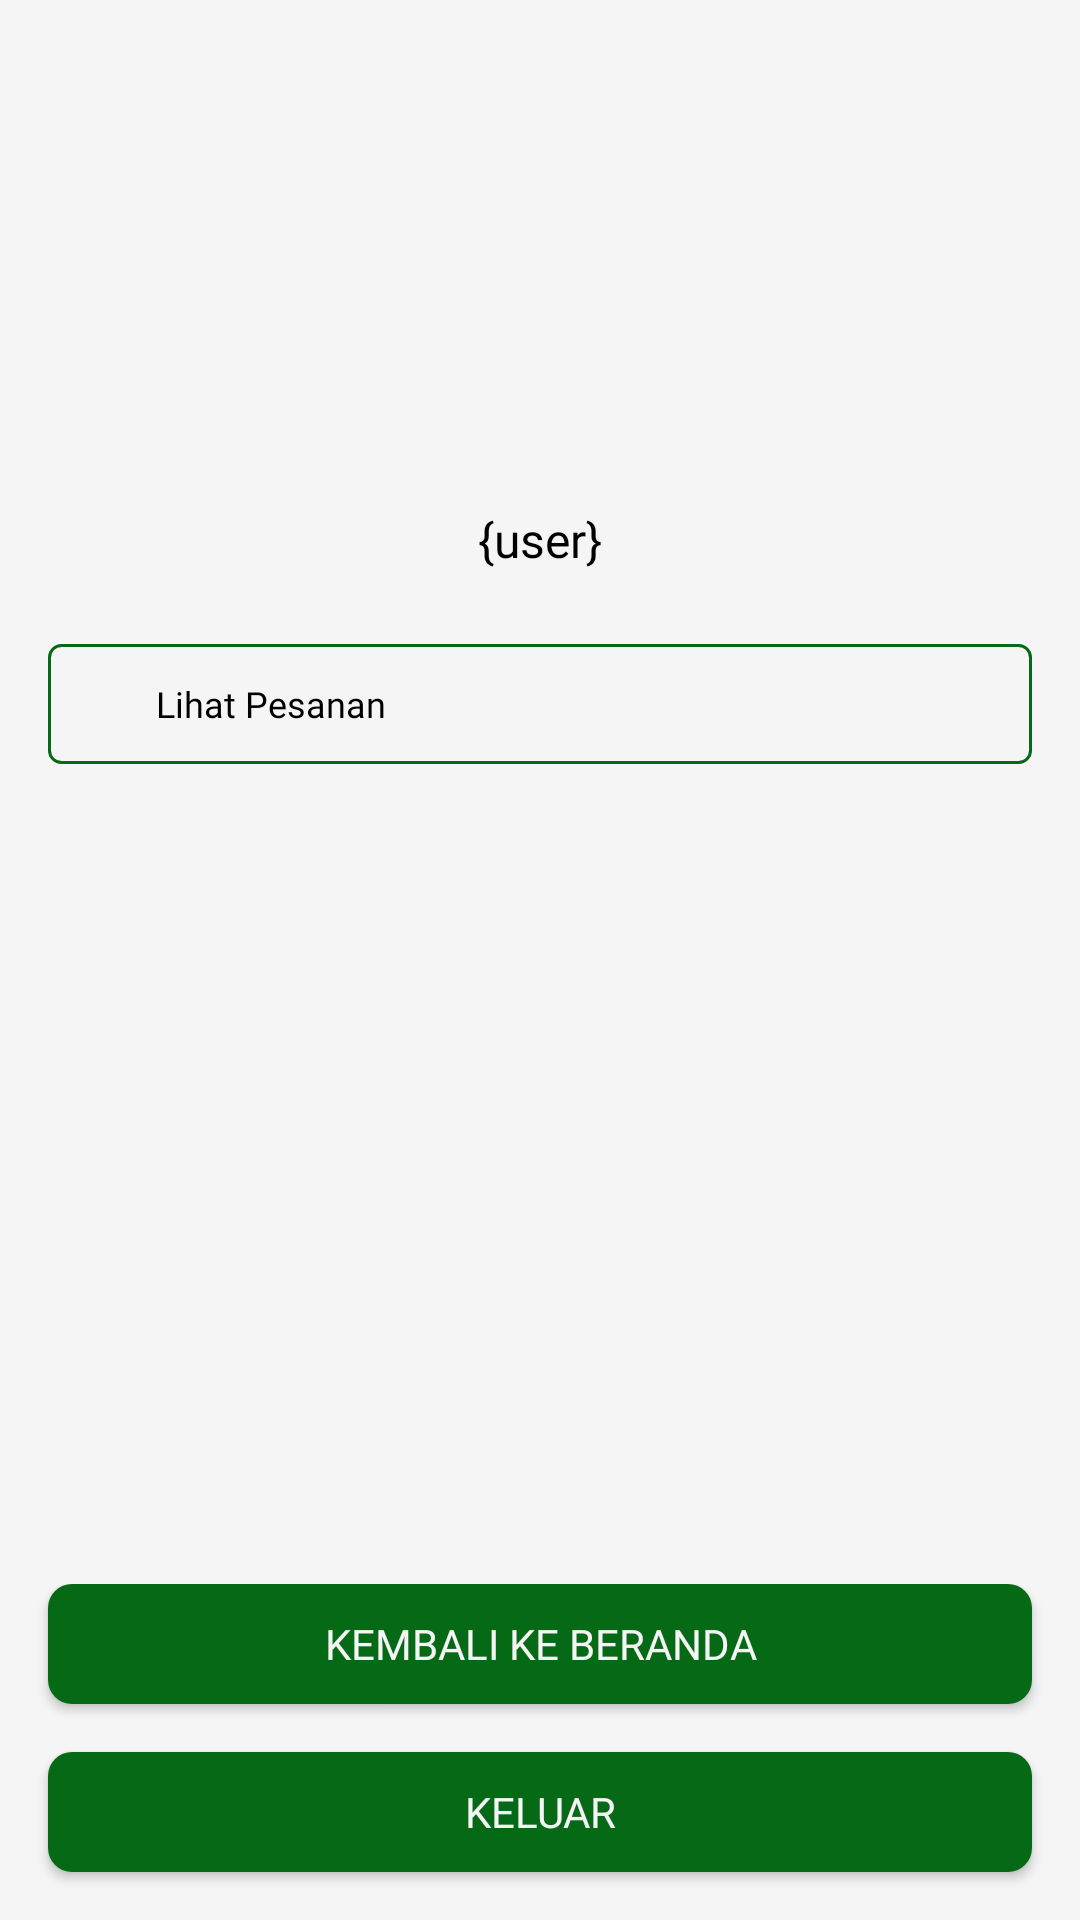

Write the Android layout XML for this screen, with the resource values it uses.
<!-- AndroidManifest.xml: application theme Theme.Yumify -->
<!-- res/layout/activity_profile.xml -->
<?xml version="1.0" encoding="utf-8"?>
<androidx.constraintlayout.widget.ConstraintLayout xmlns:android="http://schemas.android.com/apk/res/android"
    xmlns:app="http://schemas.android.com/apk/res-auto"
    xmlns:tools="http://schemas.android.com/tools"
    android:layout_width="match_parent"
    android:background="@color/white"
    android:layout_height="match_parent">

    <LinearLayout
        android:layout_width="match_parent"
        android:layout_height="match_parent"
        android:layout_marginTop="64dp"
        android:gravity="center_horizontal"
        android:orientation="vertical"
        android:paddingVertical="24dp"
        app:layout_constraintTop_toTopOf="parent"
        tools:layout_editor_absoluteX="0dp">

        <ImageView
            android:layout_width="64dp"
            android:layout_height="73dp"
            android:src="@drawable/user" />

        <TextView
            android:id="@+id/ProfileUsername"
            android:layout_width="match_parent"
            android:layout_height="wrap_content"
            android:layout_marginVertical="4dp"
            android:fontFamily="@font/inter_semibold"
            android:padding="4dp"
            android:textAlignment="center"
            android:text="{user}"
            android:textColor="@color/black"
            android:textSize="16sp" />

        <LinearLayout
            android:layout_width="match_parent"
            android:layout_height="wrap_content">
            <LinearLayout
                android:id="@+id/buttonOrder"
                android:layout_width="match_parent"
                android:layout_height="wrap_content"
                android:layout_margin="16dp"
                android:background="@drawable/input_border"
                android:gravity="center_vertical"
                android:orientation="horizontal"
                android:padding="8dp">

                <ImageView
                    android:layout_width="24dp"
                    android:layout_height="24dp"
                    android:src="@drawable/bag" />

                <TextView
                    android:layout_width="wrap_content"
                    android:layout_height="wrap_content"
                    android:layout_marginStart="4dp"
                    android:fontFamily="@font/inter_medium"
                    android:text="Lihat Pesanan"
                    android:textColor="@color/black"
                    android:textSize="12sp" />
            </LinearLayout>
        </LinearLayout>
    </LinearLayout>

    <LinearLayout
        app:layout_constraintBottom_toBottomOf="parent"
        android:orientation="vertical"
        android:layout_width="match_parent"
        android:layout_height="wrap_content">
        <Button
            android:id="@+id/buttonBackToHome"
            android:layout_width="match_parent"
            android:layout_height="40dp"
            android:textColor="@color/white"
            android:fontFamily="@font/inter_regular"
            android:layout_marginHorizontal="16dp"
            android:background="@drawable/button_primary"
            android:text="Kembali Ke Beranda"/>
        <Button
            android:id="@+id/buttonLogout"
            android:layout_width="match_parent"
            android:layout_height="40dp"
            android:layout_margin="16dp"
            android:fontFamily="@font/inter_regular"
            android:textColor="@color/white"
            android:background="@drawable/button_primary"
            android:text="Keluar"/>
    </LinearLayout>
</androidx.constraintlayout.widget.ConstraintLayout>
<!-- resources referenced by this layout -->
<resources>
  <color name="black">#000000</color>
  <color name="white">#F5F5F5</color>
  <!-- drawable button_primary (drawable) -->
  <shape xmlns:android="http://schemas.android.com/apk/res/android"
      android:shape="rectangle">
  
      <solid android:color="@color/primary" />
      <corners android:radius="8dp"/>
  
  </shape>
  <!-- drawable input_border (drawable) -->
  <shape xmlns:android="http://schemas.android.com/apk/res/android"
      android:shape="rectangle">
      <stroke android:width="1dp" android:color="@color/primary"/>
      <corners android:radius="4dp"/>
      <padding android:left="8dp"
          android:top="8dp"
          android:right="8dp"
          android:bottom="8dp"/>
  </shape>
  <style name="Theme.Yumify" parent="Base.Theme.Yumify" />
  <color name="primary">#056915</color>
  <style name="Base.Theme.Yumify" parent="Theme.Material3.DayNight.NoActionBar">
          
           <item name="colorPrimary">@color/primary</item>
      </style>
</resources>
